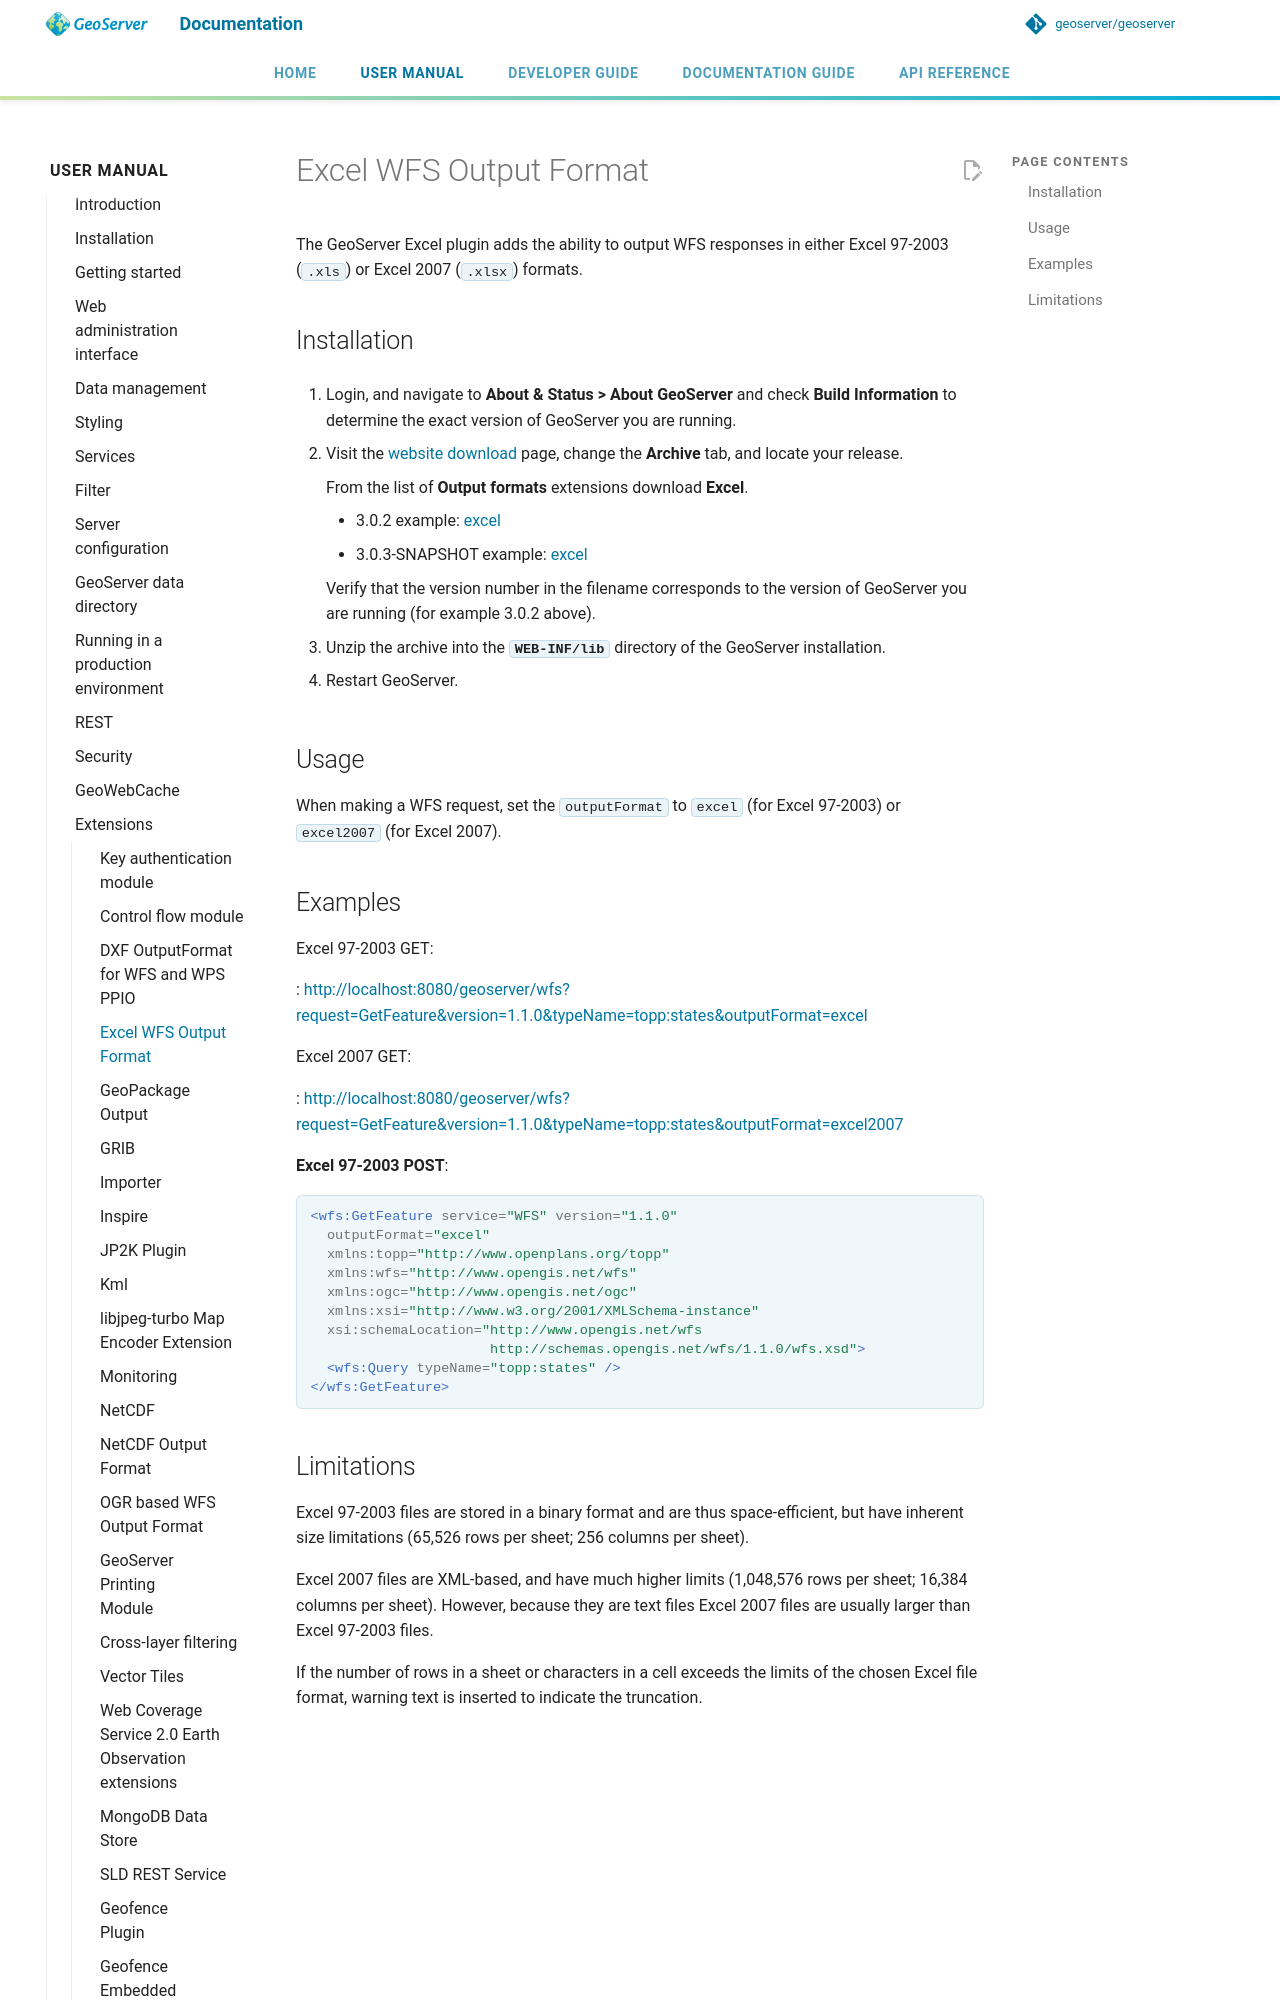

repository: geoserver/geoserver · page: 3.0.x/en/user/extensions/excel/index.html · generator: mkdocs

---
render_macros: true
---


# Excel WFS Output Format

The GeoServer Excel plugin adds the ability to output WFS responses in either Excel 97-2003 (`.xls`) or Excel 2007 (`.xlsx`) formats.

## Installation

1.  Login, and navigate to **About & Status > About GeoServer** and check **Build Information** to determine the exact version of GeoServer you are running.

2.  Visit the [website download](https://geoserver.org/download) page, change the **Archive** tab, and locate your release.

    From the list of **Output formats** extensions download **Excel**.

    - {{ release }} example: [excel](https://sourceforge.net/projects/geoserver/files/GeoServer/{{ release }}/extensions/geoserver-{{ release }}-excel-plugin.zip)
    - {{ snapshot }} example: [excel]({{ nightly_extension }}excel-plugin.zip)

    Verify that the version number in the filename corresponds to the version of GeoServer you are running (for example {{ release }} above).

3.  Unzip the archive into the **`WEB-INF/lib`** directory of the GeoServer installation.

4.  Restart GeoServer.

## Usage

When making a WFS request, set the `outputFormat` to `excel` (for Excel 97-2003) or `excel2007` (for Excel 2007).
